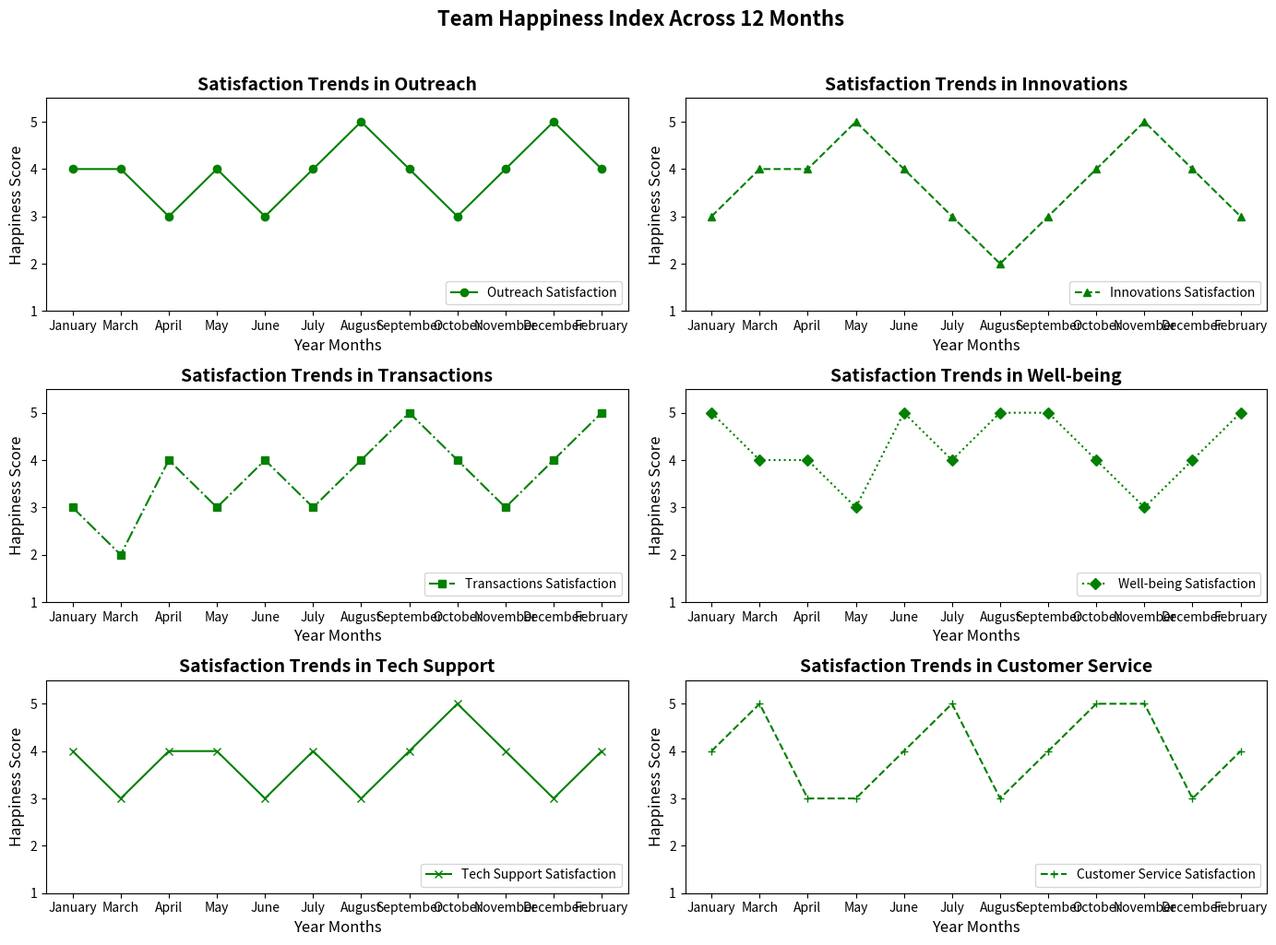

Write Python code to recreate this figure.
import matplotlib.pyplot as plt
import numpy as np

departments = [
    "Outreach", "Innovations", "Transactions", 
    "Well-being", "Tech Support", "Customer Service"
]
innovation_scores = [3, 4, 4, 5, 4, 3, 2, 3, 4, 5, 4, 3]
outreach_scores = [4, 4, 3, 4, 3, 4, 5, 4, 3, 4, 5, 4]
transactions_scores = [3, 2, 4, 3, 4, 3, 4, 5, 4, 3, 4, 5]
wellbeing_scores = [5, 4, 4, 3, 5, 4, 5, 5, 4, 3, 4, 5]
tech_support_scores = [4, 3, 4, 4, 3, 4, 3, 4, 5, 4, 3, 4]
customer_service_scores = [4, 5, 3, 3, 4, 5, 3, 4, 5, 5, 3, 4]

# Rearranging the dictionary to match the new order
satisfaction_data = {
    "Outreach": outreach_scores,
    "Innovations": innovation_scores,
    "Transactions": transactions_scores,
    "Well-being": wellbeing_scores,
    "Tech Support": tech_support_scores,
    "Customer Service": customer_service_scores
}

months = np.array([
    "January", "March", "April", "May", "June", "July", 
    "August", "September", "October", "November", "December", "February"
])

fig, axes = plt.subplots(3, 2, figsize=(14, 10))
axes = axes.flatten()

marker_types = ['o', '^', 's', 'D', 'x', '+']
line_styles = ['-', '--', '-.', ':', '-', '--']

for ax, (dept, scores), marker, linestyle in zip(axes, satisfaction_data.items(), marker_types, line_styles):
    ax.plot(months, scores, marker=marker, linestyle=linestyle, color='green', label=f'{dept} Satisfaction')
    ax.set_title(f'Satisfaction Trends in {dept}', fontsize=14, fontweight='bold')
    ax.set_xlabel('Year Months', fontsize=12)
    ax.set_ylabel('Happiness Score', fontsize=12)
    ax.set_ylim(1, 5.5)
    ax.grid(False)
    ax.legend(loc='lower right')

plt.suptitle("Team Happiness Index Across 12 Months", fontsize=16, fontweight='bold', y=1.02)
plt.tight_layout()
plt.show()
